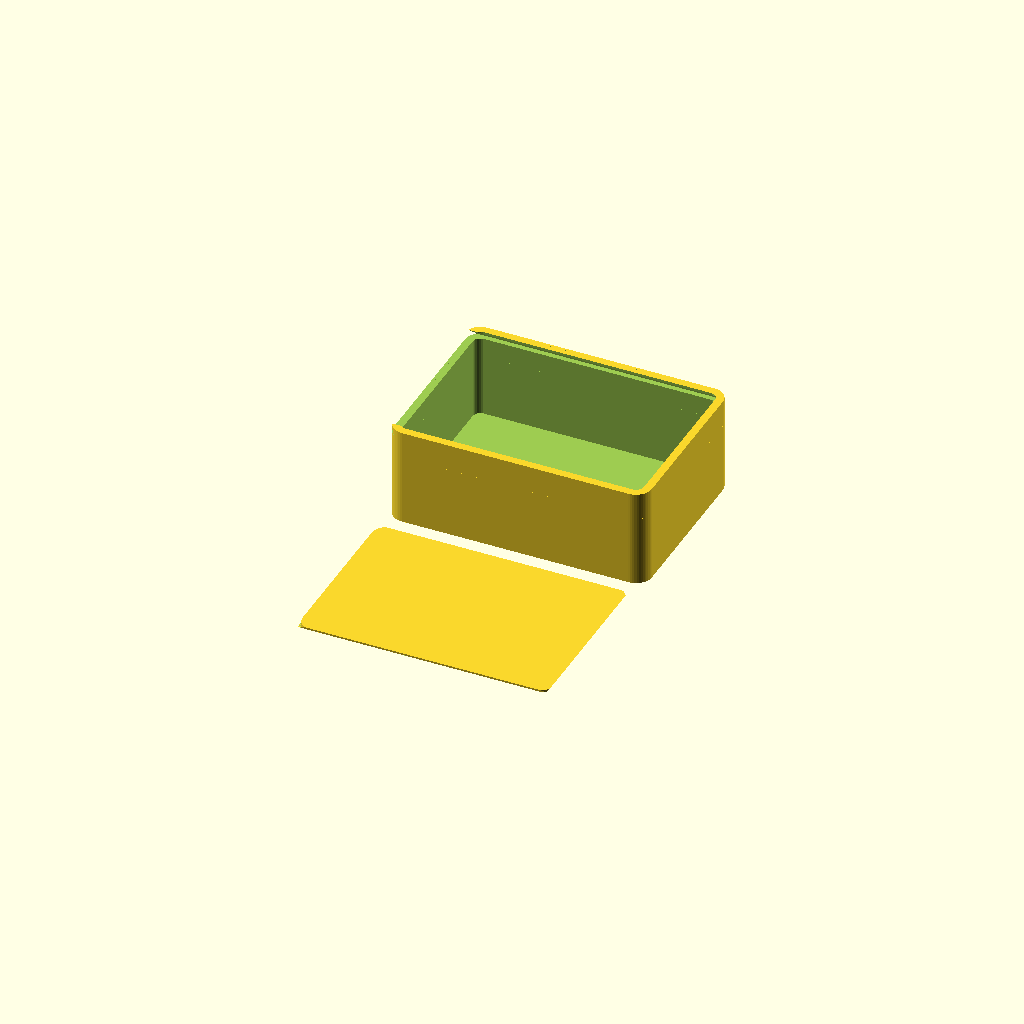
Cell 1 — every parameter at its default value.
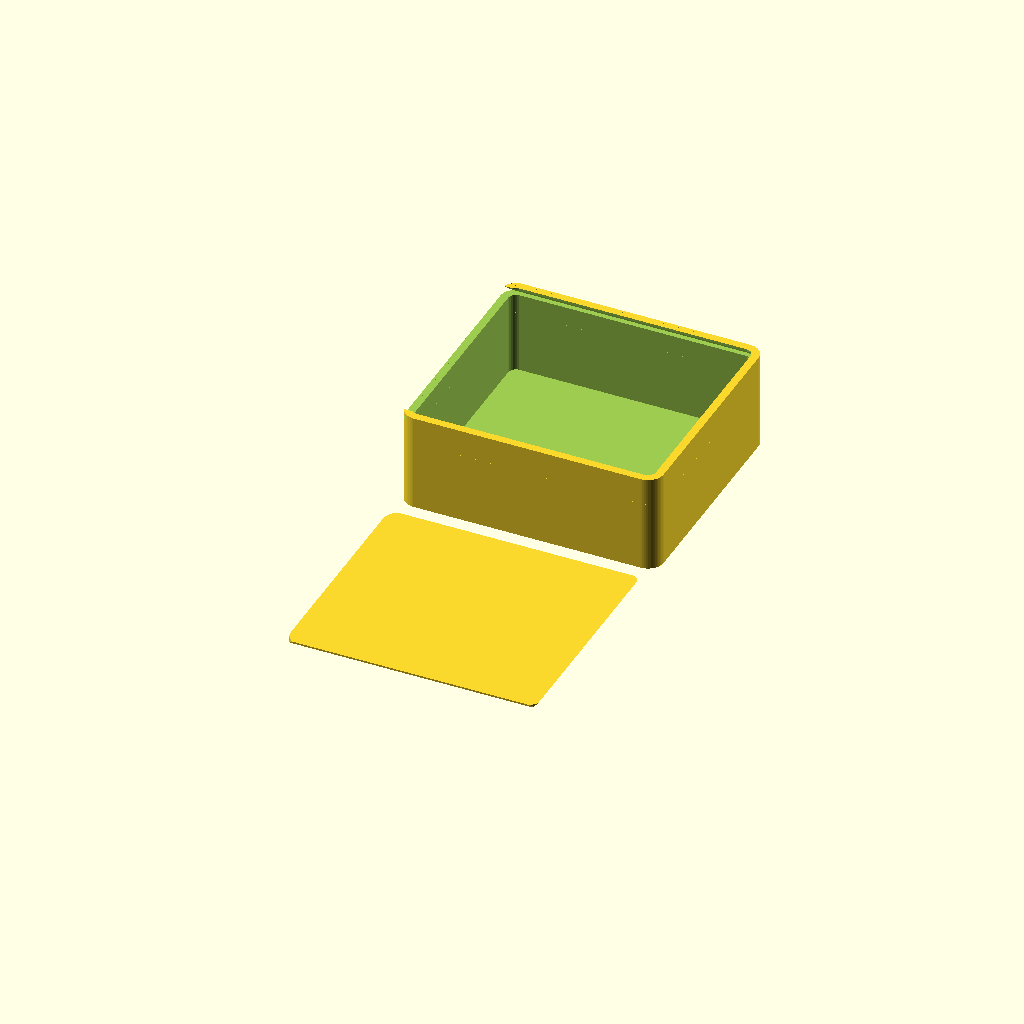
Cell 2: the same model with width = 60.
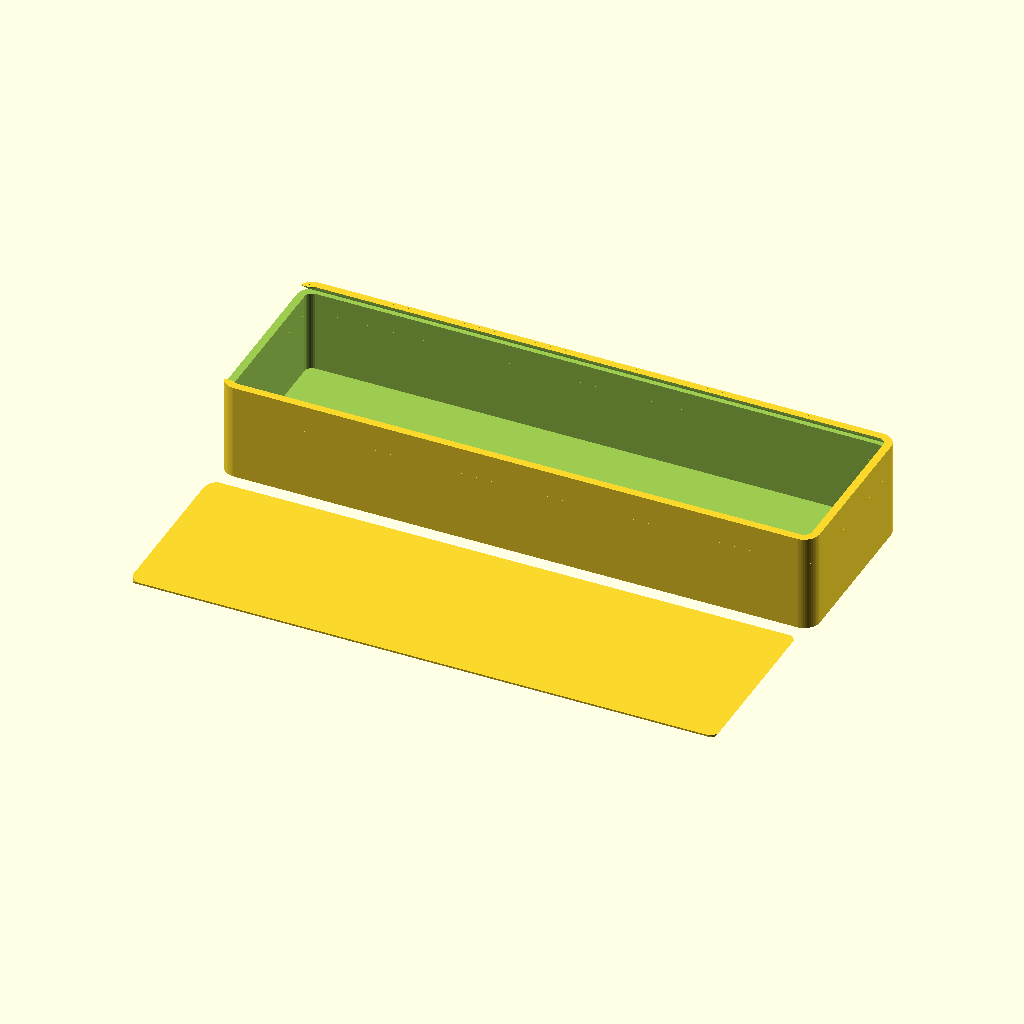
Cell 3: len = 152 (everything else at default).
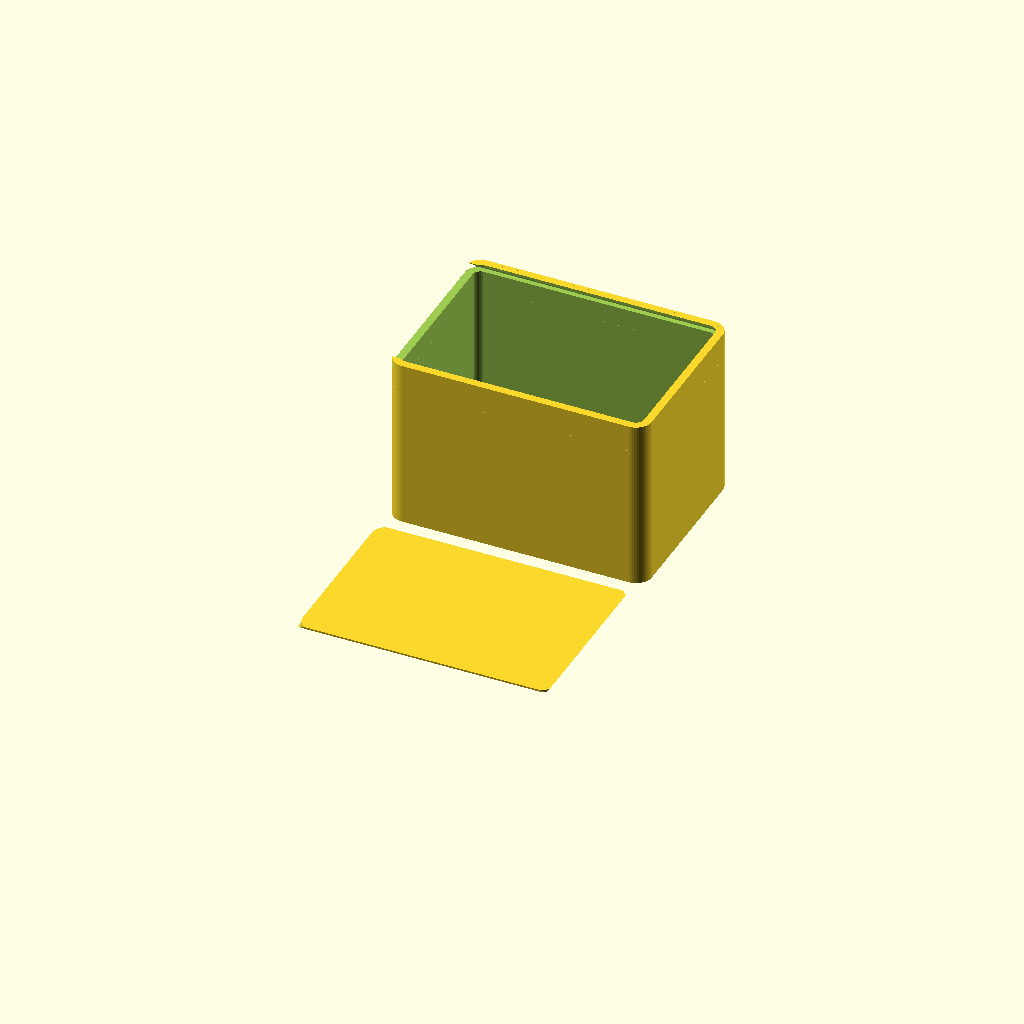
Cell 4 — height set to 44, the other parameters unchanged.
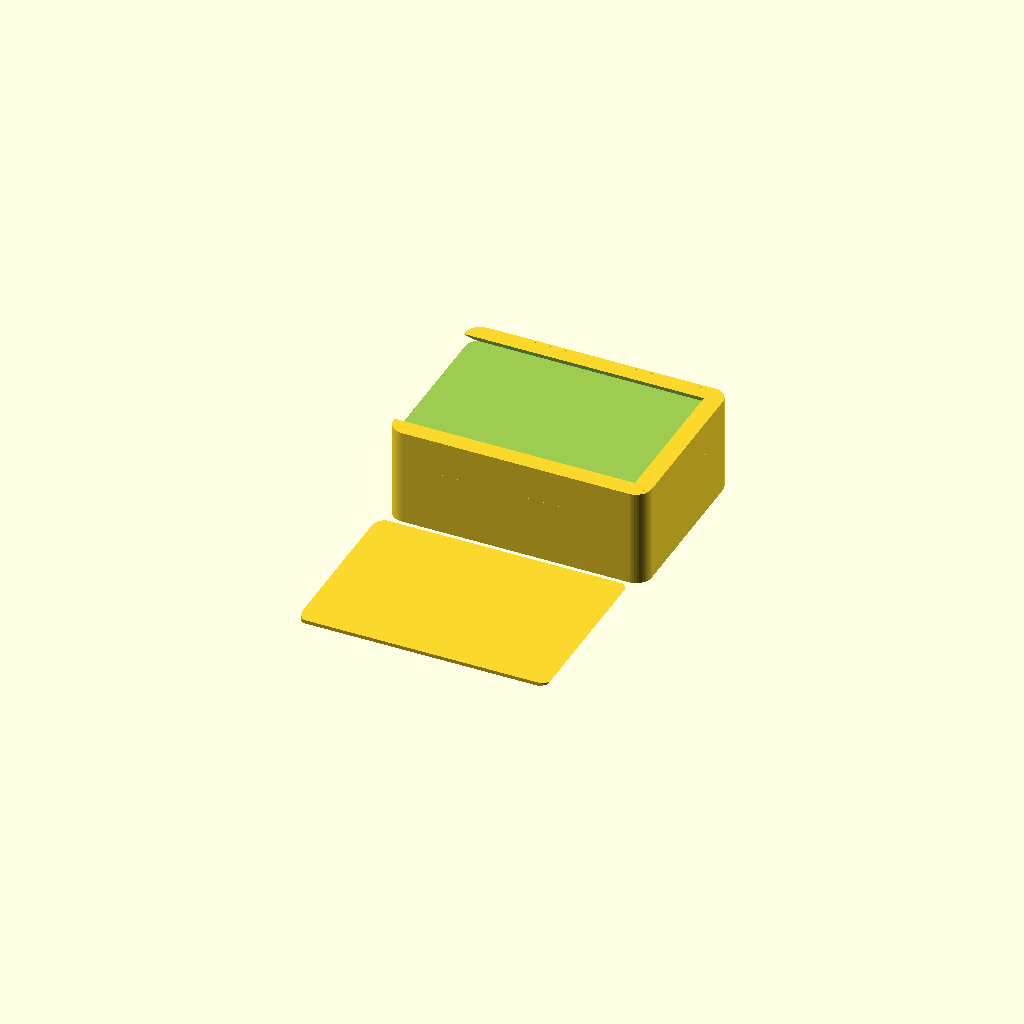
Cell 5: thickness = 4 (everything else at default).
All cells are drawn from one camera (rotation 55°, 0°, 25°, orthographic, colour scheme Cornfield), so only the parameter changes between them.
The OpenSCAD source (windows/system/library/openscad/0358_Parametric_Rounded_Sliding_Top_Box.scad):
// [FL_INDEX: keywords="openscad, 3d_parametric, Parametric_Rounded_Sliding_Top_Box, csg_solid" | COT="Parametric OpenSCAD design from 3DCodeverse"]
// Title: Parametric Rounded Sliding Top Box

// ===== file: sliding_lid_box_round.scad =====
//parametic rounded sliding lid & box
//john finch 12-1-13


//User Inputs
width = 30;
len = 76;
height =22;
thickness = 2;
min_wall = 0.7; //remaining wall thickness inside lid groove
radius = 4; // .1 to say 10
//End of user inputs

x1 = len/2;
y1 = width/2;
z1 = 0;


x2 = x1 - thickness;
y2 = y1 - thickness;
z2 = z1 + thickness;

echo (x1,x2,y1,y2);




module roundedRect(size, radius)  //modified William A Adams roundedrect.scad
{
x = size[0];
y = size[1];
z = size[2];


echo (x, y, z, radius);

linear_extrude(height=z)
hull()
{
// place 4 circles in the corners, with the given radius
translate([(-x/2)+(radius), (-y/2)+(radius), 0])
circle(r=radius);

translate([(x/2)-(radius), (-y/2)+(radius), 0])
circle(r=radius);

translate([(-x/2)+(radius), (y/2)-(radius), 0])
circle(r=radius);

translate([(x/2)-(radius), (y/2)-(radius), 0])
circle(r=radius);
}
}
module lid_trimmer(){
difference(){
	translate([-(len+5)/2,-(width+5)/2,0])
	cube([len+5,width+5,thickness+5]);
	roundedRect([len-2*min_wall,width-2*min_wall,thickness+5],radius);
	}

}

module lid(adjust){

difference(){
	polyhedron ( 
				points = [	[-x1,-y2+min_wall+adjust,0], 
							[x2-min_wall-adjust,-y2+min_wall+adjust,0],
							[x2-min_wall-adjust,y2-min_wall-adjust,0], 
							[-x1,y2-min_wall-adjust,0],
							[-x1,-y1+min_wall+adjust,z2],
							[x1-min_wall-adjust,-y1+min_wall+adjust,z2], 
							[x1-min_wall-adjust,y1-min_wall-adjust,z2], 
							[-x1,y1-min_wall-adjust,z2]], 

			triangles = [	[0,5,1], 
							[5,0,4], 
							[1,6,2], 
							[1,5,6], 
							[6,3,2], 
							[6,7,3], 
							[7,0	,3], 
							[4,0,7], 
							[4,6,5], 
							[6,4,7], 
							[0,1,2], 
							[0,2,3]]);
	lid_trimmer();
	}
}

module box() {
difference(){
	
	translate([0,5+width,0])
	roundedRect([len,width,height],radius);

	
	translate([0,5+width,thickness])
	roundedRect([len-2*thickness,width-2*thickness,height],radius-thickness);
	
	translate([0,5+width,height+.1])
	rotate([180,0,0])
	lid(0);
	//cut slot end open
	translate([-thickness,5+width,height+.1])
	rotate([180,0,0])
	lid(0);

	}
	/*
	translate([0,5+width,height+.1])
	rotate([180,0,0])
	lid(.5);
	*/

}

//print lid undersized in length by .5mm and width by 1.0 mm

lid(.5);
	
//lid_trimmer();
box();

// ===== file: sliding_lid_box_round_v1.1.scad =====
//parametic rounded sliding lid & box
//john finch 12-1-13

//Version 1.1 12-2-13
//Fixed problem of boxes being slightly under dimensioned due to too few
//facets in the rounded corners.  Reworked the roundedRect module to use
//cylinders with facet count control.  This took the steps out of the rounded
//corners and brought the outside dimensions closer to specified. Compile time 
//is increased.


//User Inputs
width = 47;
len = 66;
height =25;
thickness = 2;
min_wall = 0.7; //remaining wall thickness inside lid groove
radius = 4; // .1 to say 10
//End of user inputs

x1 = len/2;
y1 = width/2;
z1 = 0;


x2 = x1 - thickness;
y2 = y1 - thickness;
z2 = z1 + thickness;

echo (x1,x2,y1,y2);




module roundedRect(size, radius)  //modified William A Adams roundedrect.scad
{
x = size[0];
y = size[1];
z = size[2];
fa=0.01;
fs=0.5;
radius=max(0.1,radius);
radius=min(radius,10);
//echo ("Radius= ",radius);

//echo (x, y, z, radius);


hull()
	{
	translate([-x/2+radius,-y/2+radius,0])
	cylinder(h=z,r1=radius,r2=radius,$fa=1,$fs=fs);
	
	translate([x/2-radius,-y/2+radius,0])
	cylinder(h=z,r1=radius,r2=radius,$fa=1,$fs=fs);

	translate([-x/2+radius,y/2-radius,0])
	cylinder(h=z,r1=radius,r2=radius,$fa=1,$fs=fs);

	translate([x/2-radius,y/2-radius,0])
	cylinder(h=z,r1=radius,r2=radius,$fa=1,$fs=fs);

	}
}
module lid_trimmer(){
difference(){
	translate([-(len+5)/2,-(width+5)/2,0])
	cube([len+5,width+5,thickness+5]);
	roundedRect([len-2*min_wall,width-2*min_wall,thickness+5],radius);
	}

}

module lid(adjust){

difference(){
	polyhedron ( 
				points = [	[-x1,-y2+min_wall+adjust,0], 
							[x2-min_wall-adjust,-y2+min_wall+adjust,0],
							[x2-min_wall-adjust,y2-min_wall-adjust,0], 
							[-x1,y2-min_wall-adjust,0],
							[-x1,-y1+min_wall+adjust,z2],
							[x1-min_wall-adjust,-y1+min_wall+adjust,z2], 
							[x1-min_wall-adjust,y1-min_wall-adjust,z2], 
							[-x1,y1-min_wall-adjust,z2]], 

			triangles = [	[0,5,1], 
							[5,0,4], 
							[1,6,2], 
							[1,5,6], 
							[6,3,2], 
							[6,7,3], 
							[7,0	,3], 
							[4,0,7], 
							[4,6,5], 
							[6,4,7], 
							[0,1,2], 
							[0,2,3]]);
	lid_trimmer();
	}
}

module box() {
difference(){
	
	translate([0,5+width,0])
	roundedRect([len,width,height],radius);

	
	translate([0,5+width,thickness])
	roundedRect([len-2*thickness,width-2*thickness,height],radius-thickness);
	
	translate([0,5+width,height+.1])
	rotate([180,0,0])
	lid(0);
	//cut slot end open
	translate([-thickness,5+width,height+.1])
	rotate([180,0,0])
	lid(0);

	}
	/*
	translate([0,5+width,height+.1])
	rotate([180,0,0])
	lid(.5);
	*/

}

//print lid undersized in length by .5mm and width by 1.0 mm

lid(.5);
	
//lid_trimmer();
box();
Customizer parameters (derived from the source; name, type, default, range or options):
width: number, default 30
len: number, default 76
height: number, default 22
thickness: number, default 2
min_wall: number, default 0.7
radius: number, default 4
z1: number, default 0
